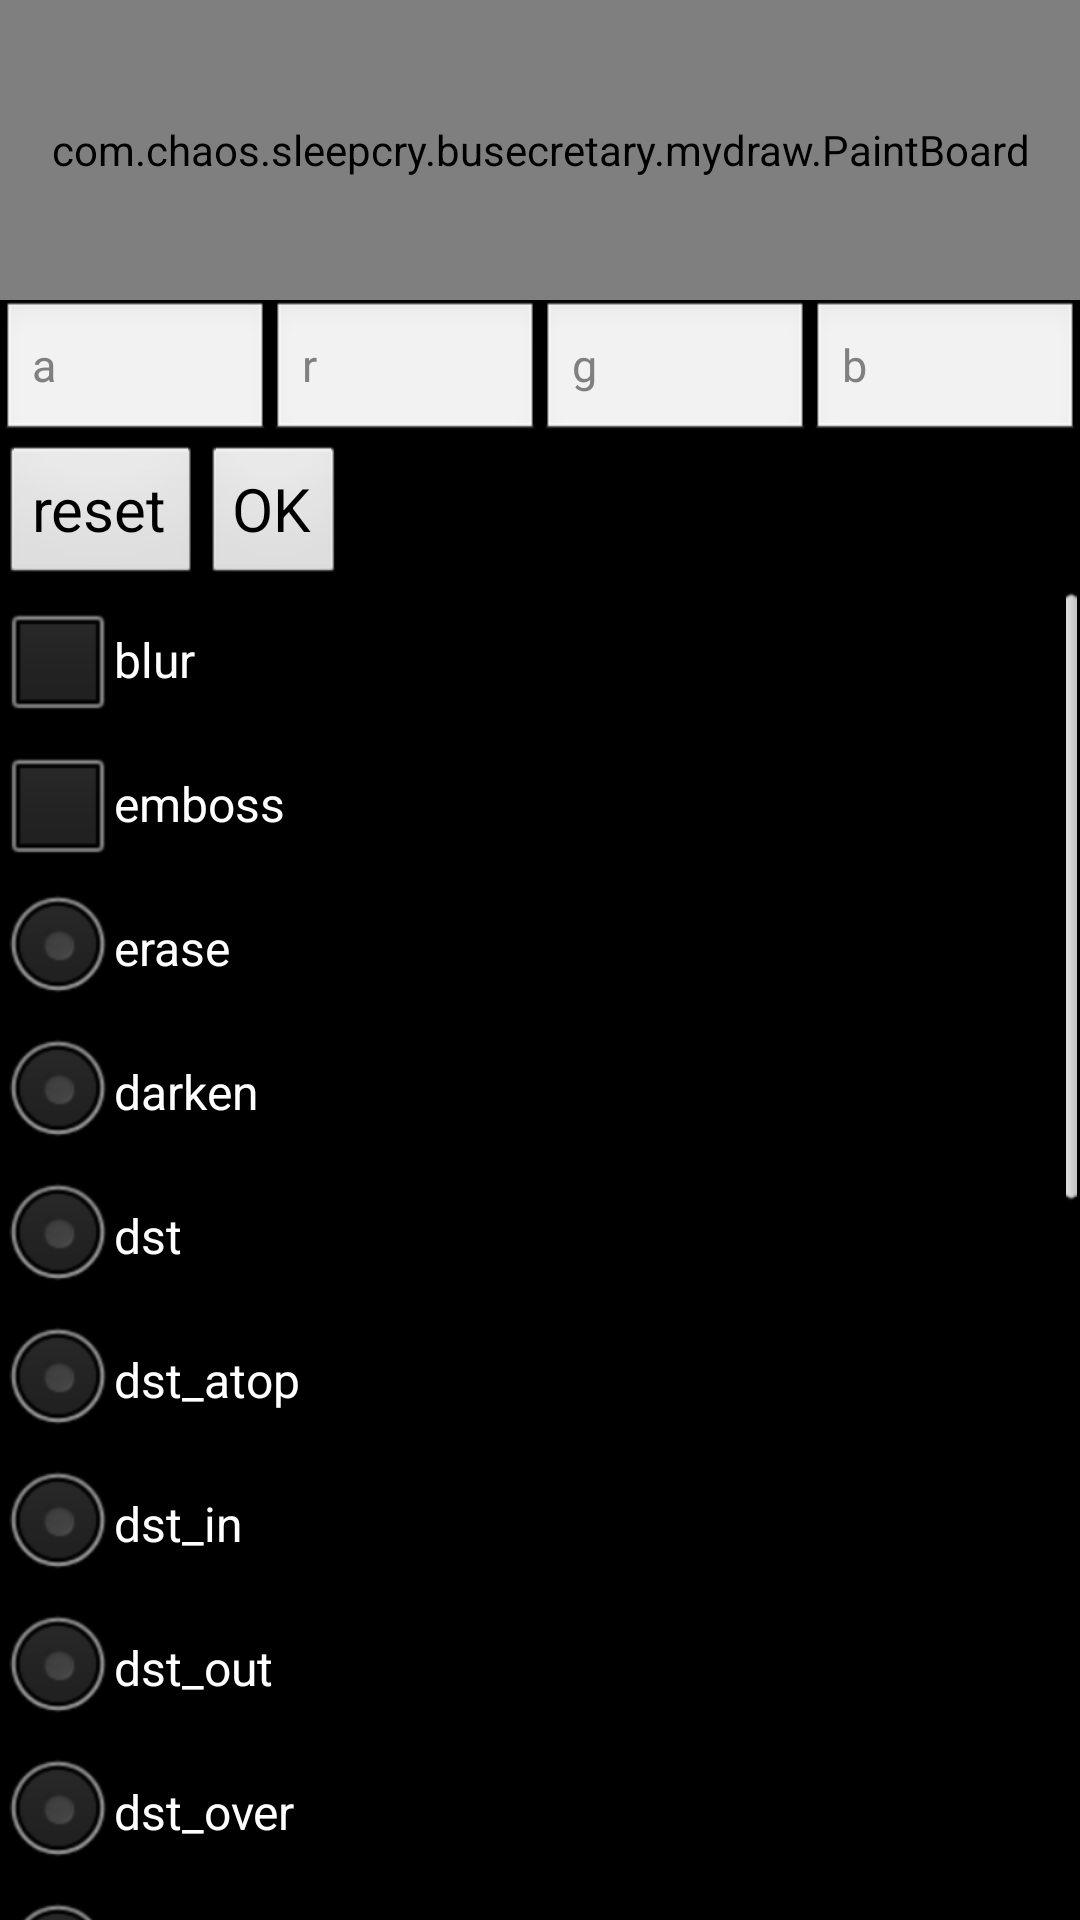

Write the Android layout XML for this screen, with the resource values it uses.
<!-- AndroidManifest.xml: application theme android:Theme.Black.NoTitleBar -->
<!-- res/layout/settings.xml -->
<?xml version="1.0" encoding="utf-8"?>
<RelativeLayout xmlns:android="http://schemas.android.com/apk/res/android"
    xmlns:bs="http://schemas.android.com/apk/res/com.chaos.sleepcry.busecretary"
    android:layout_width="match_parent"
    android:layout_height="match_parent" >
    <com.chaos.sleepcry.busecretary.mydraw.PaintBoard
        android:id="@+id/surfaceView1"
        android:layout_width="match_parent"
        android:layout_height="100dp"
        android:layout_alignParentTop="true" />
    <LinearLayout
        android:id="@+id/color"
        android:layout_width="match_parent"
        android:layout_height="wrap_content"
        android:orientation="horizontal" 
        android:layout_below="@id/surfaceView1"
        android:layout_alignParentLeft="true">
        <EditText
            android:id="@+id/a"
            android:layout_width="0dp"
            android:layout_height="wrap_content"
            android:layout_weight="0.25"
            android:hint="a"
            android:inputType="number"
            android:maxEms="3"
            android:maxLength="3"
            android:maxLines="1"
            android:textSize="15dp" />
        <EditText
            android:id="@+id/r"
            android:layout_width="0dp"
            android:layout_height="wrap_content"
            android:layout_weight="0.25"
            android:hint="r"
            android:inputType="number"
            android:maxEms="3"
            android:maxLength="3"
            android:maxLines="1"
            android:textSize="15dp" />
        <EditText
            android:id="@+id/g"
            android:layout_width="0dp"
            android:layout_height="wrap_content"
            android:layout_weight="0.25"
            android:hint="g"
            android:inputType="number"
            android:maxEms="3"
            android:maxLength="3"
            android:maxLines="1"
            android:textSize="15dp" />
        <EditText
            android:id="@+id/b"
            android:layout_width="0dp"
            android:layout_height="wrap_content"
            android:layout_weight="0.25"
            android:hint="b"
            android:inputType="number"
            android:maxEms="3"
            android:maxLength="3"
            android:maxLines="1"
            android:textSize="15dp" />
    </LinearLayout>
    <Button
        android:id="@+id/reset"
        android:layout_width="wrap_content"
        android:layout_height="wrap_content"
        android:layout_alignParentLeft="true"
        android:layout_below="@id/color"
        android:onClick="onReset"
        android:text="@string/reset"
        android:textSize="20dp" />
    <Button
        android:id="@+id/ok"
        android:layout_width="wrap_content"
        android:layout_height="wrap_content"
        android:layout_below="@id/color"
        android:layout_toRightOf="@id/reset"
        android:onClick="onOK"
        android:paddingLeft="10dp"
        android:text="@android:string/ok"
        android:textSize="20dp" />
    <ScrollView
        android:layout_width="match_parent"
        android:layout_height="wrap_content"
        android:layout_below="@id/ok" >
        <LinearLayout
            android:layout_width="match_parent"
            android:layout_height="wrap_content"
            android:orientation="vertical" >
            <CheckBox
                android:id="@+id/flur"
                android:layout_width="match_parent"
                android:layout_height="wrap_content"
                android:onClick="changeXferMode"
                android:text="@string/flur" />
            <CheckBox
                android:id="@+id/emboss"
                android:layout_width="match_parent"
                android:layout_height="wrap_content"
                android:onClick="changeXferMode"
                android:text="@string/emboss" />
            <RadioGroup
                android:layout_width="match_parent"
                android:layout_height="wrap_content" >
                <RadioButton
                    android:id="@+id/clear"
                    android:layout_width="match_parent"
                    android:layout_height="wrap_content"
                    android:onClick="changeXferMode"
                    android:text="@string/erase" />
                <RadioButton
                    android:id="@+id/darken"
                    android:layout_width="match_parent"
                    android:layout_height="wrap_content"
                    android:onClick="changeXferMode"
                    android:text="@string/darken" />
                <RadioButton
                    android:id="@+id/dst"
                    android:layout_width="match_parent"
                    android:layout_height="wrap_content"
                    android:onClick="changeXferMode"
                    android:text="@string/dst" />
                <RadioButton
                    android:id="@+id/dst_atop"
                    android:layout_width="match_parent"
                    android:layout_height="wrap_content"
                    android:onClick="changeXferMode"
                    android:text="@string/dst_atop" />
                <RadioButton
                    android:id="@+id/dst_in"
                    android:layout_width="match_parent"
                    android:layout_height="wrap_content"
                    android:onClick="changeXferMode"
                    android:text="@string/dst_in" />
                <RadioButton
                    android:id="@+id/dst_out"
                    android:layout_width="match_parent"
                    android:layout_height="wrap_content"
                    android:onClick="changeXferMode"
                    android:text="@string/dst_out" />
                <RadioButton
                    android:id="@+id/dst_over"
                    android:layout_width="match_parent"
                    android:layout_height="wrap_content"
                    android:onClick="changeXferMode"
                    android:text="@string/dst_over" />
                <RadioButton
                    android:id="@+id/lighten"
                    android:layout_width="match_parent"
                    android:layout_height="wrap_content"
                    android:onClick="changeXferMode"
                    android:text="@string/lighten" />
                <RadioButton
                    android:id="@+id/multiply"
                    android:layout_width="match_parent"
                    android:layout_height="wrap_content"
                    android:onClick="changeXferMode"
                    android:text="@string/multiply" />
                <RadioButton
                    android:id="@+id/screen"
                    android:layout_width="match_parent"
                    android:layout_height="wrap_content"
                    android:onClick="changeXferMode"
                    android:text="@string/screen" />
                <RadioButton
                    android:id="@+id/src"
                    android:layout_width="match_parent"
                    android:layout_height="wrap_content"
                    android:checked="true"
                    android:onClick="changeXferMode"
                    android:text="@string/src" />
                <RadioButton
                    android:id="@+id/src_atop"
                    android:layout_width="match_parent"
                    android:layout_height="wrap_content"
                    android:onClick="changeXferMode"
                    android:text="@string/src_atop" />
                <RadioButton
                    android:id="@+id/src_in"
                    android:layout_width="match_parent"
                    android:layout_height="wrap_content"
                    android:onClick="changeXferMode"
                    android:text="@string/src_in" />
                <RadioButton
                    android:id="@+id/src_out"
                    android:layout_width="match_parent"
                    android:layout_height="wrap_content"
                    android:onClick="changeXferMode"
                    android:text="@string/src_out" />
                <RadioButton
                    android:id="@+id/src_over"
                    android:layout_width="match_parent"
                    android:layout_height="wrap_content"
                    android:onClick="changeXferMode"
                    android:text="@string/src_over" />
                <RadioButton
                    android:id="@+id/xor"
                    android:layout_width="match_parent"
                    android:layout_height="wrap_content"
                    android:onClick="changeXferMode"
                    android:text="@string/xor" />
                <RadioButton
                    android:id="@+id/avoid"
                    android:layout_width="match_parent"
                    android:layout_height="wrap_content"
                    android:onClick="changeXferMode"
                    android:text="@string/avoid" />
                <RadioButton
                    android:id="@+id/target"
                    android:layout_width="match_parent"
                    android:layout_height="wrap_content"
                    android:onClick="changeXferMode"
                    android:text="@string/target" />
            </RadioGroup>
        </LinearLayout>
    </ScrollView>
</RelativeLayout>
<!-- resources referenced by this layout -->
<resources>
  <string name="avoid">avoid</string>
  <string name="darken">darken</string>
  <string name="dst">dst</string>
  <string name="dst_atop">dst_atop</string>
  <string name="dst_in">dst_in</string>
  <string name="dst_out">dst_out</string>
  <string name="dst_over">dst_over</string>
  <string name="emboss">emboss</string>
  <string name="erase">erase</string>
  <string name="flur">blur</string>
  <string name="lighten">lighten</string>
  <string name="multiply">multiply</string>
  <string name="reset">reset</string>
  <string name="screen">screen</string>
  <string name="src">src</string>
  <string name="src_atop">src atop</string>
  <string name="src_in">src in</string>
  <string name="src_out">src out</string>
  <string name="src_over">src over</string>
  <string name="target">target</string>
  <string name="xor">xor</string>
</resources>
